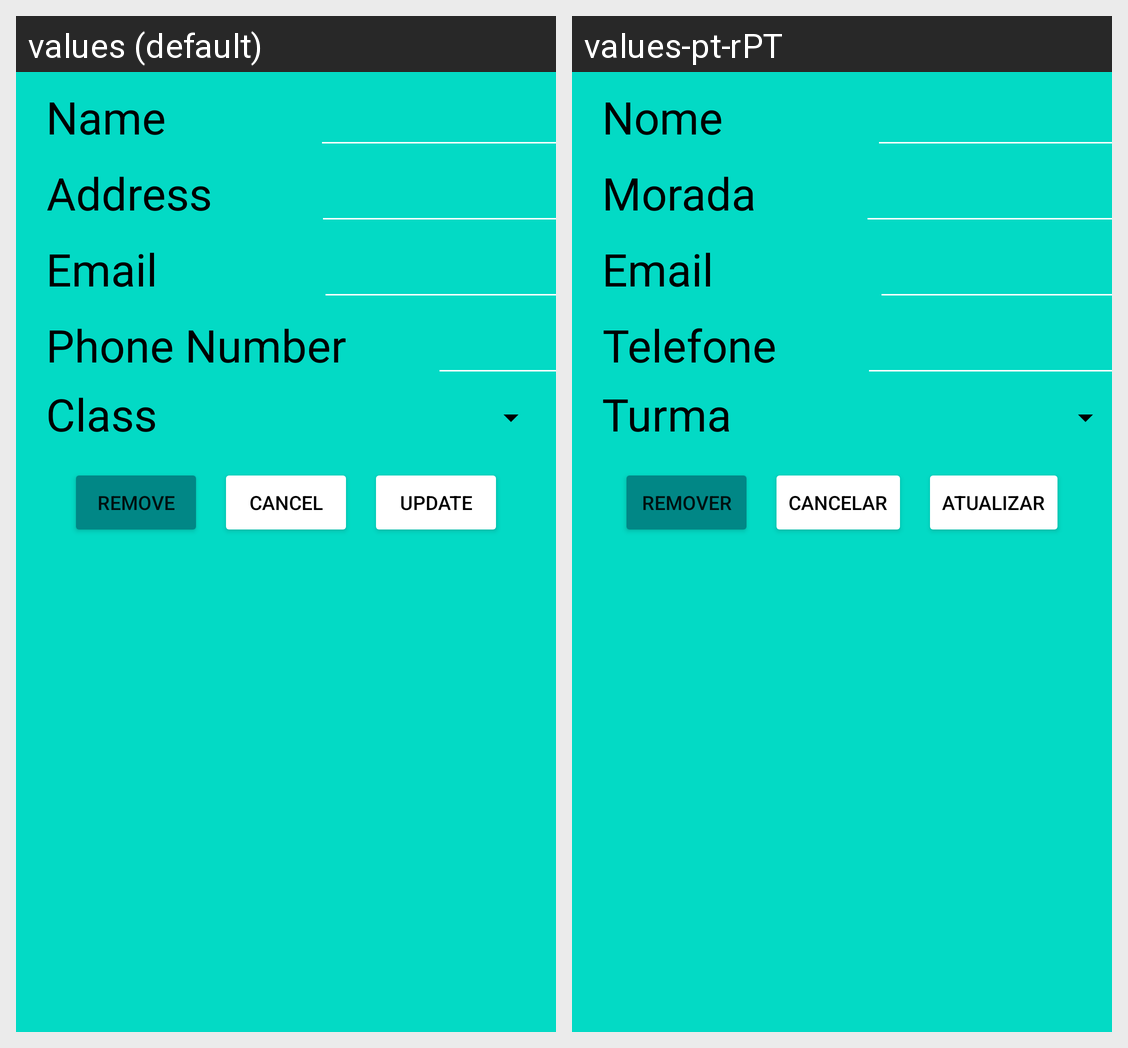

The Android screen above is rendered under two locales of the same app. Produce the string resources it draws, with the default and per-locale values.
Android screen res/layout/activity_alunos.xml rendered under 2 locales, left to right: values (default), values-pt-rPT. Device: Nexus 5 (rendered at 1080×1920; each locale shown at half size, 540×960, under a caption strip naming it); theme Theme.Class_manager.
Strings drawn on this screen, with the default value and each locale's value (text and hints the layout hard-codes, and strings that could not be matched under every locale, appear in the picture but are not listed):

Name
  values: Name
  values-pt-rPT: Nome

Address
  values: Address
  values-pt-rPT: Morada

Phone_Number
  values: Phone Number
  values-pt-rPT: Telefone

Class
  values: Class
  values-pt-rPT: Turma

Remove
  values: Remove
  values-pt-rPT: Remover

Cancel
  values: Cancel
  values-pt-rPT: Cancelar

Update
  values: Update
  values-pt-rPT: Atualizar
